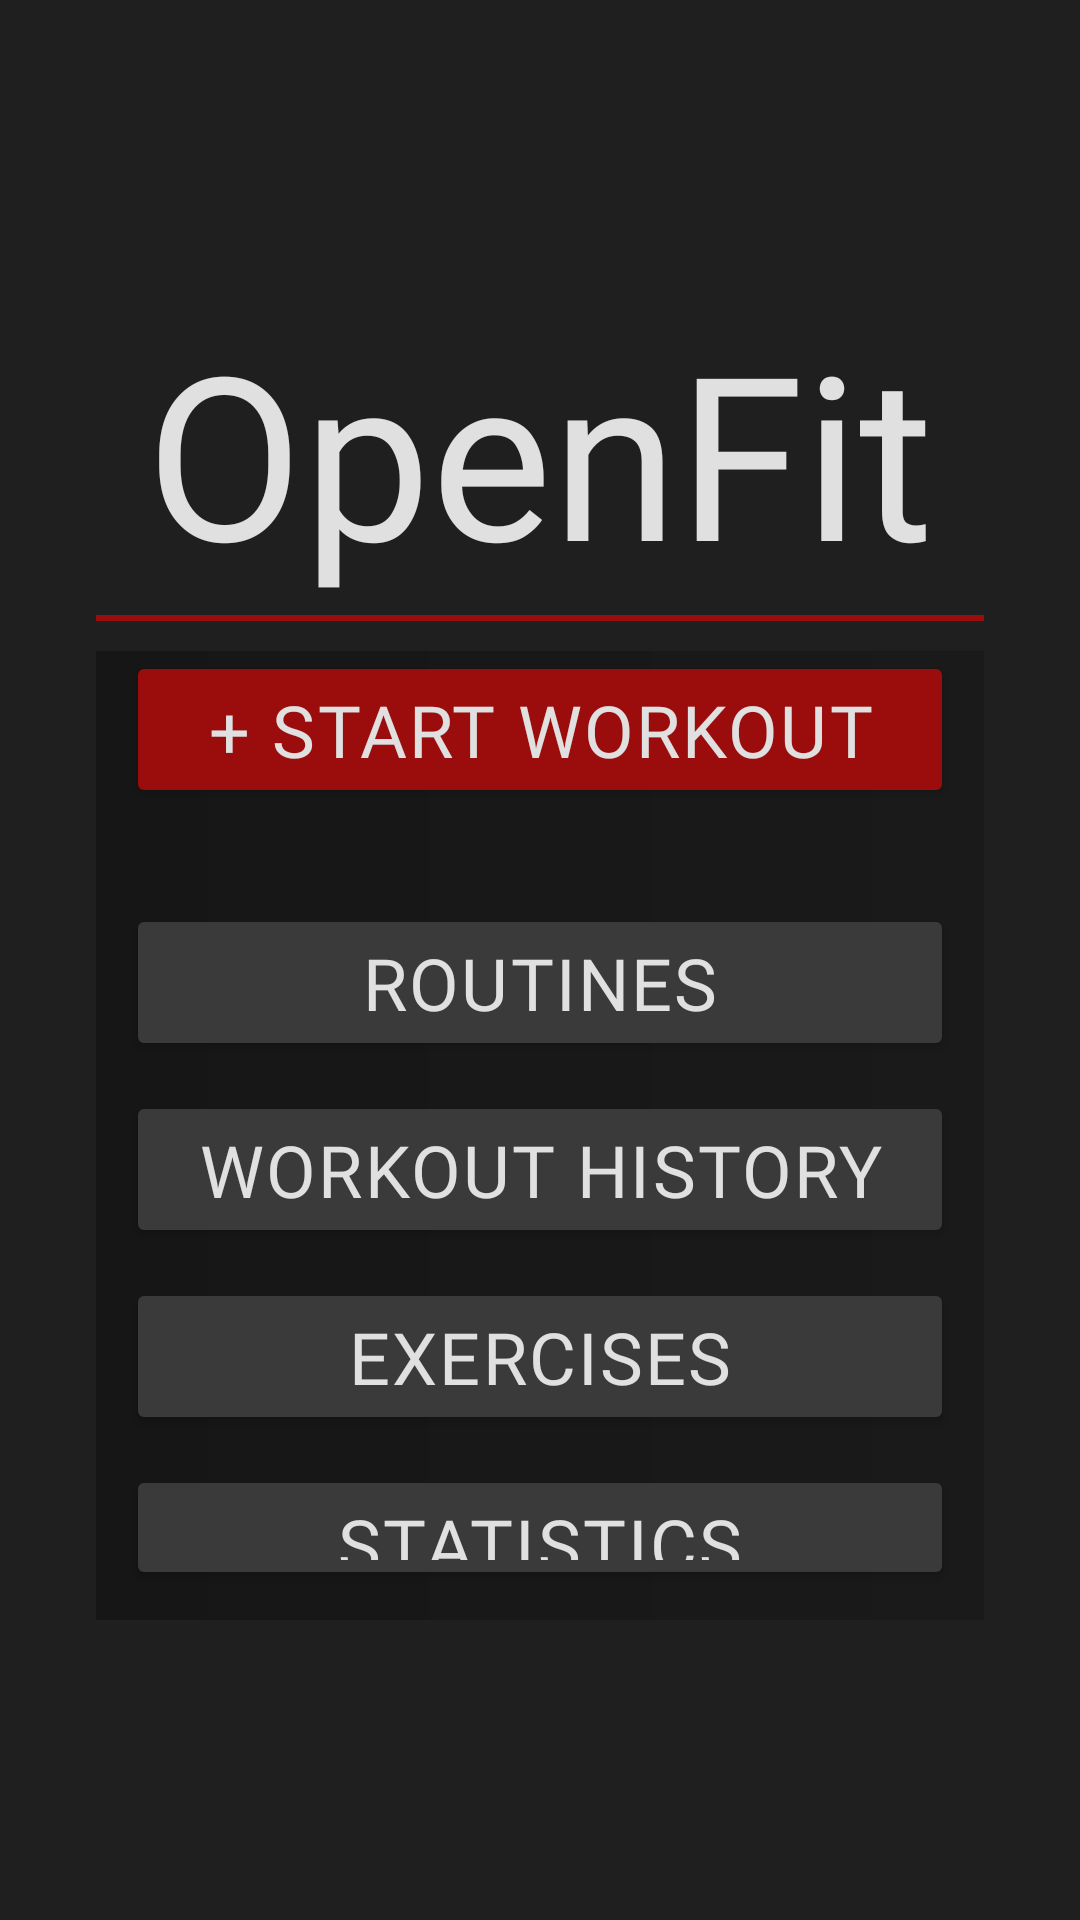

This screen was rendered from an Android layout file. Write that file and the resources it references.
<!-- AndroidManifest.xml: application theme Theme.OpenFit -->
<!-- res/layout/activity_main.xml -->
<?xml version="1.0" encoding="utf-8"?>
<androidx.constraintlayout.widget.ConstraintLayout xmlns:android="http://schemas.android.com/apk/res/android"
    xmlns:app="http://schemas.android.com/apk/res-auto"
    xmlns:tools="http://schemas.android.com/tools"
    android:id="@+id/main"
    android:layout_width="match_parent"
    android:layout_height="match_parent"
    android:background="@color/background"
    tools:context=".Views.Activities.MainActivity">

    <TextView
        android:id="@+id/title"
        android:layout_width="wrap_content"
        android:layout_height="wrap_content"
        android:layout_marginTop="100dp"
        android:fontFamily="@font/pixelify_sans_bold"
        android:text="@string/title_text"
        android:textColor="@color/text_1"
        android:textSize="76sp"
        app:layout_constraintEnd_toEndOf="parent"
        app:layout_constraintStart_toStartOf="parent"
        app:layout_constraintTop_toTopOf="parent" />

    <FrameLayout
        android:layout_width="0dp"
        android:layout_height="2dp"
        android:layout_marginStart="32dp"
        android:layout_marginTop="4dp"
        android:layout_marginEnd="32dp"
        android:background="@color/accent"
        app:layout_constraintEnd_toEndOf="parent"
        app:layout_constraintStart_toStartOf="parent"
        app:layout_constraintTop_toBottomOf="@id/title">

    </FrameLayout>

    <androidx.constraintlayout.widget.ConstraintLayout
        android:id="@+id/constraintLayout"
        android:layout_width="0dp"
        android:layout_height="0dp"
        android:layout_marginStart="32dp"
        android:layout_marginTop="16dp"
        android:layout_marginEnd="32dp"
        android:layout_marginBottom="100dp"
        android:background="@drawable/box"
        app:layout_constraintBottom_toBottomOf="parent"
        app:layout_constraintEnd_toEndOf="parent"
        app:layout_constraintStart_toStartOf="parent"
        app:layout_constraintTop_toBottomOf="@id/title">

        <LinearLayout
            android:id="@+id/mainLayout"
            android:layout_width="0dp"
            android:layout_height="wrap_content"
            android:layout_margin="10dp"
            android:layout_marginStart="32dp"
            android:layout_marginTop="32dp"
            android:layout_marginEnd="32dp"
            android:layout_marginBottom="32dp"
            android:orientation="vertical"
            app:layout_constraintBottom_toBottomOf="parent"
            app:layout_constraintEnd_toEndOf="parent"
            app:layout_constraintStart_toStartOf="parent"
            app:layout_constraintTop_toTopOf="parent">

            <Button
                android:id="@+id/btnNewWorkout"
                android:layout_width="match_parent"
                android:layout_height="wrap_content"
                android:layout_marginBottom="32dp"
                android:backgroundTint="@color/accent"
                android:fontFamily="@font/agdasima_bold"
                android:insetTop="0px"
                android:insetBottom="0px"
                android:letterSpacing="0.03"
                android:text="@string/new_workout"
                android:textColor="@color/text_1"
                android:textSize="24sp"
                app:cornerRadius="@dimen/corner_radius"
                app:rippleColor="@color/accent_ripple" />

            <Button
                android:id="@+id/btnRoutines"
                android:layout_width="match_parent"
                android:layout_height="wrap_content"
                android:layout_marginBottom="10dp"
                android:backgroundTint="@color/unimportant_btn"
                android:fontFamily="@font/agdasima_bold"
                android:insetTop="0px"
                android:insetBottom="0px"
                android:letterSpacing="0.03"
                android:text="@string/routines_text"
                android:textColor="@color/text_1"
                android:textSize="24sp"
                app:cornerRadius="@dimen/corner_radius"
                app:rippleColor="@color/unimportant_btn_ripple" />

            <Button
                android:id="@+id/btnHistory"
                android:layout_width="match_parent"
                android:layout_height="wrap_content"
                android:layout_marginBottom="10dp"
                android:backgroundTint="@color/unimportant_btn"
                android:fontFamily="@font/agdasima_bold"
                android:insetTop="0px"
                android:insetBottom="0px"
                android:letterSpacing="0.03"
                android:text="@string/history_text"
                android:textColor="@color/text_1"
                android:textSize="24sp"
                app:cornerRadius="@dimen/corner_radius"
                app:rippleColor="@color/unimportant_btn_ripple" />

            <Button
                android:id="@+id/btnExercises"
                android:layout_width="match_parent"
                android:layout_height="wrap_content"
                android:layout_marginBottom="10dp"
                android:backgroundTint="@color/unimportant_btn"
                android:fontFamily="@font/agdasima_bold"
                android:insetTop="0px"
                android:insetBottom="0px"
                android:letterSpacing="0.03"
                android:text="@string/exercises_text"
                android:textColor="@color/text_1"
                android:textSize="24sp"
                app:cornerRadius="@dimen/corner_radius"
                app:rippleColor="@color/unimportant_btn_ripple" />

            <Button
                android:id="@+id/btnStatistics"
                android:layout_width="match_parent"
                android:layout_height="wrap_content"
                android:layout_marginBottom="10dp"
                android:backgroundTint="@color/unimportant_btn"
                android:fontFamily="@font/agdasima_bold"
                android:insetTop="0px"
                android:insetBottom="0px"
                android:letterSpacing="0.03"
                android:text="@string/statistics_text"
                android:textColor="@color/text_1"
                android:textSize="24sp"
                app:cornerRadius="@dimen/corner_radius"
                app:rippleColor="@color/unimportant_btn_ripple" />

            <Button
                android:id="@+id/btnSettings"
                android:layout_width="match_parent"
                android:layout_height="wrap_content"
                android:backgroundTint="@color/unimportant_btn"
                android:fontFamily="@font/agdasima_bold"
                android:insetTop="0px"
                android:insetBottom="0px"
                android:letterSpacing="0.03"
                android:text="@string/settings_text"
                android:textColor="@color/text_1"
                android:textSize="24sp"
                app:cornerRadius="@dimen/corner_radius"
                app:rippleColor="@color/unimportant_btn_ripple" />

        </LinearLayout>
    </androidx.constraintlayout.widget.ConstraintLayout>

</androidx.constraintlayout.widget.ConstraintLayout>
<!-- resources referenced by this layout -->
<resources>
  <color name="accent">#9B0D0D</color>
  <color name="accent_ripple">#22EE0000</color>
  <color name="background">#FF1F1F1F</color>
  <color name="text_1">#FFE0E0E0</color>
  <color name="unimportant_btn">#FF3A3A3A</color>
  <color name="unimportant_btn_ripple">#4444</color>
  <!-- drawable box (drawable) -->
  <?xml version="1.0" encoding="utf-8"?>
  <layer-list xmlns:android="http://schemas.android.com/apk/res/android">
      <item>
          <shape android:shape="rectangle">
              <gradient
                  android:type="linear"
                  android:angle="0"
                  android:startColor="@color/accent_background_1"
                  android:endColor="@color/accent_background_2"/>
              <corners android:radius="@dimen/corner_radius"/>
          </shape>
      </item>
  </layer-list>
  <string name="exercises_text">Exercises</string>
  <string name="history_text">Workout History</string>
  <string name="new_workout">+ Start Workout</string>
  <string name="routines_text">Routines</string>
  <string name="settings_text">Settings</string>
  <string name="statistics_text">Statistics</string>
  <string name="title_text" translatable="false">OpenFit</string>
  <style name="Theme.OpenFit" parent="Base.Theme.OpenFit" />
  <color name="accent_background_1">#FF161616</color>
  <color name="accent_background_2">#FF1A1A1A</color>
  <style name="Base.Theme.OpenFit" parent="Theme.Material3.DayNight.NoActionBar">
          
          
      </style>
</resources>
